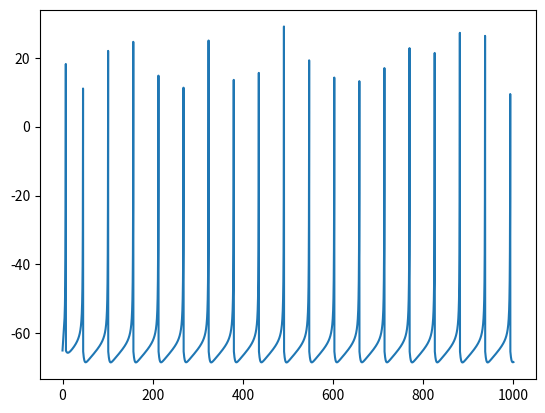

The script that saved this image:
import numpy as np
import matplotlib.pyplot as plt

dt = 0.1
T = np.arange(0, 100 * (1 / dt), dt)
N = T.size

U = np.zeros(N)
V = np.zeros(N)

a = 0.02
b = 0.2
c = -65.0
d = 2.0

V[0] = c
U[0] = c * b

I = 5.0 * np.ones(N)

for t in range(N - 1):
    if V[t] >= 30:
        V[t] = c
        U[t] = U[t] + d

    V[t + 1] = (0.04 * pow(V[t], 2) + 5.0 * V[t] + 140.0 - U[t] + I[t]) * dt + V[t]
    U[t + 1] = (a * (b * V[t] - U[t])) * dt + U[t]

plt.plot(T, V)
plt.show()
